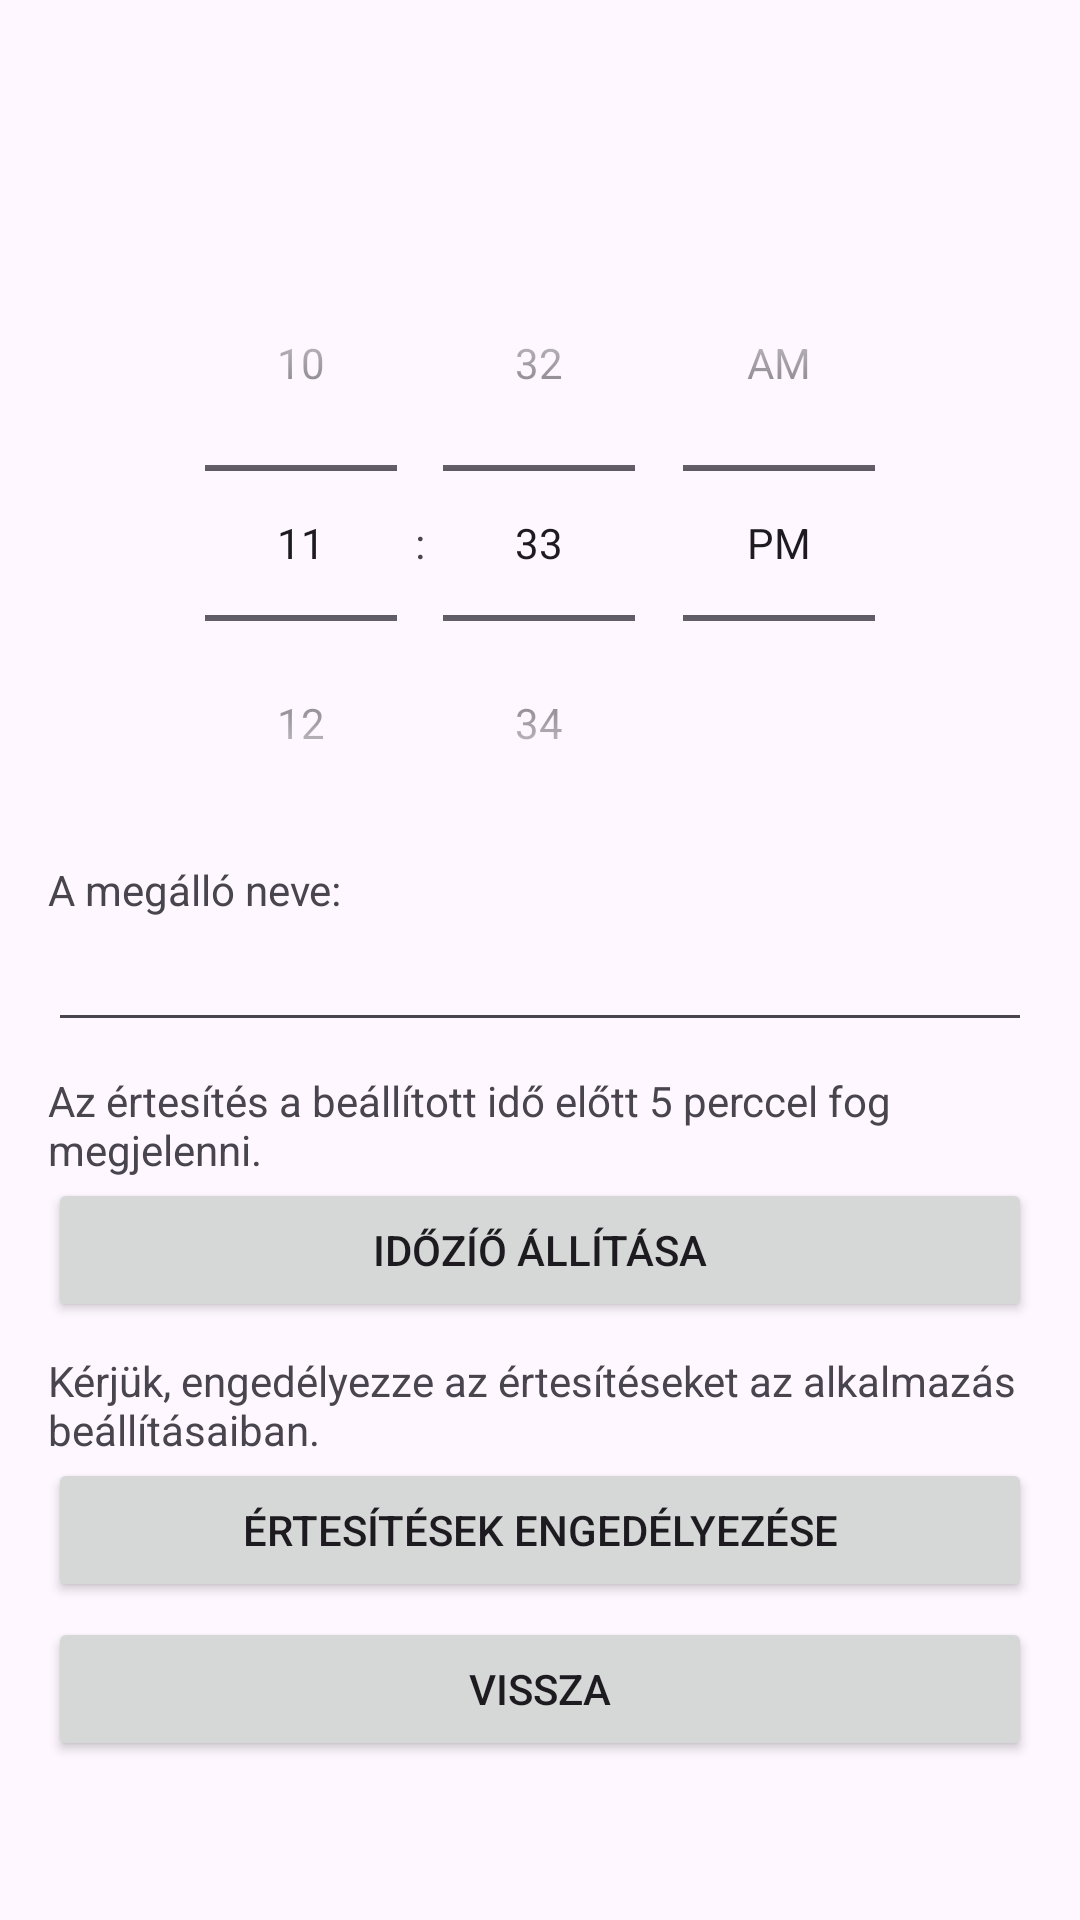

Layout XML and referenced resources for this Android screen:
<!-- AndroidManifest.xml: application theme Theme.SZKT -->
<!-- res/layout/activity_reminder.xml -->
<?xml version="1.0" encoding="utf-8"?>
<LinearLayout xmlns:android="http://schemas.android.com/apk/res/android"
    android:layout_width="match_parent"
    android:layout_height="match_parent"
    android:orientation="vertical"
    android:paddingLeft="16dp"
    android:paddingRight="16dp"
    android:paddingTop="75dp">

    <TimePicker
        android:id="@+id/timePicker"
        android:layout_width="match_parent"
        android:layout_height="wrap_content"
        android:timePickerMode="spinner" />

    <TextView
        android:layout_width="match_parent"
        android:layout_height="wrap_content"
        android:text="A megálló neve:" />

    <EditText
        android:layout_width="match_parent"
        android:layout_height="wrap_content"
        android:id="@+id/stop_name_reminder"
        />

    <TextView
        android:paddingTop="10dp"
        android:layout_width="match_parent"
        android:layout_height="wrap_content"
        android:text="Az értesítés a beállított idő előtt 5 perccel fog megjelenni." />


    <Button
        android:id="@+id/setReminderButton"
        android:layout_width="match_parent"
        android:layout_height="wrap_content"
        android:onClick="callSetReminder"
        android:text="Időzíő állítása" />


    <TextView
        android:paddingTop="10dp"
        android:layout_width="match_parent"
        android:layout_height="wrap_content"
        android:text="Kérjük, engedélyezze az értesítéseket az alkalmazás beállításaiban." />

    <Button
        android:id="@+id/enableNotificationsButton"
        android:layout_width="match_parent"
        android:layout_height="wrap_content"
        android:onClick="openNotificationSettings"
        android:text="Értesítések engedélyezése" />

    <Button
        android:id="@+id/backButton"
        android:layout_marginTop="5dp"
        android:layout_width="match_parent"
        android:layout_height="wrap_content"
        android:onClick="callMainPage"
        android:text="Vissza" />

</LinearLayout>
<!-- resources referenced by this layout -->
<resources>
  <style name="Theme.SZKT" parent="Base.Theme.SZKT" />
  <style name="Base.Theme.SZKT" parent="Theme.Material3.DayNight">
          
          
      </style>
</resources>
